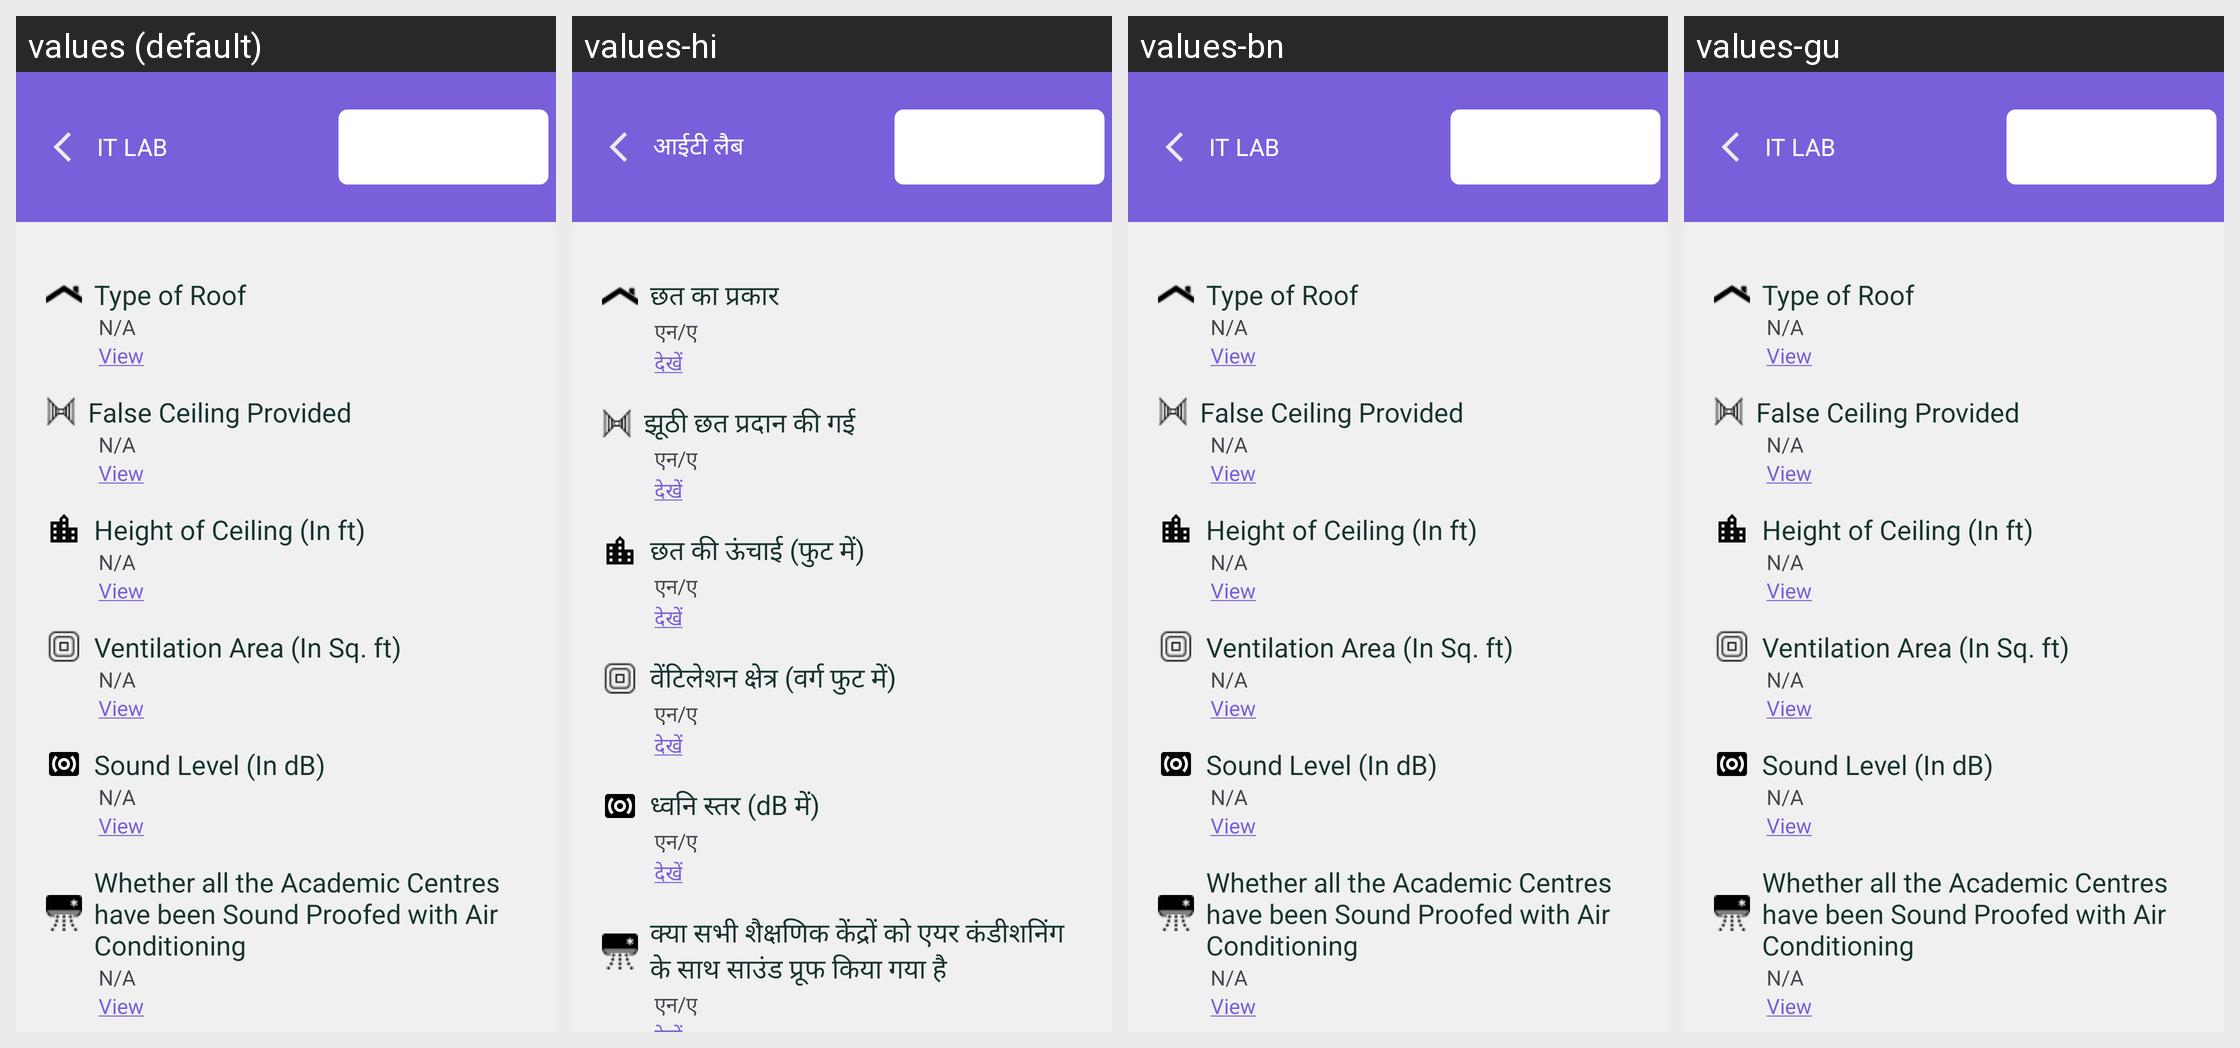

Here is an Android app screen in its default locale and in the app's own translations. Write out the translated-string differences for the strings that appear on this screen.
Android screen res/layout/it_lab_layout.xml rendered under 4 locales, left to right: values (default), values-hi, values-bn, values-gu. Device: Nexus 5 (rendered at 1080×1920; each locale shown at half size, 540×960, under a caption strip naming it); theme Theme.Ddugky.
Other locales in the repository, not shown: values-as, values-kn, values-ml, values-mr, values-or, values-pa, values-ta.
Strings drawn on this screen, with the default value and each locale's value (text and hints the layout hard-codes, and strings that could not be matched under every locale, appear in the picture but are not listed):

it_lab
  values: IT LAB
  values-hi: आईटी लैब
  values-bn: IT LAB
  values-gu: IT LAB

type_of_roof
  values: Type of Roof
  values-hi: छत का प्रकार
  values-bn: Type of Roof
  values-gu: Type of Roof

n_a
  values: N/A
  values-hi: एन/ए
  values-bn: N/A
  values-gu: N/A

view
  values: View
  values-hi: देखें
  values-bn: View
  values-gu: View

false_ceiling_provided
  values: False Ceiling Provided
  values-hi: झूठी छत प्रदान की गई
  values-bn: False Ceiling Provided
  values-gu: False Ceiling Provided

height_of_ceiling_in_ft
  values: Height of Ceiling (In ft)
  values-hi: छत की ऊंचाई (फुट में)
  values-bn: Height of Ceiling (In ft)
  values-gu: Height of Ceiling (In ft)

ventilation_area_in_sq_ft
  values: Ventilation Area (In Sq. ft)
  values-hi: वेंटिलेशन क्षेत्र (वर्ग फुट में)
  values-bn: Ventilation Area (In Sq. ft)
  values-gu: Ventilation Area (In Sq. ft)

sound_level_in_db
  values: Sound Level (In dB)
  values-hi: ध्वनि स्तर (dB में)
  values-bn: Sound Level (In dB)
  values-gu: Sound Level (In dB)

whether_all_the_academic_centres_have_been_sound_proofed_with_air_conditioning
  values: Whether all the Academic Centres have been Sound Proofed with Air Conditioning
  values-hi: क्या सभी शैक्षणिक केंद्रों को एयर कंडीशनिंग के साथ साउंड प्रूफ किया गया है
  values-bn: Whether all the Academic Centres have been Sound Proofed with Air Conditioning
  values-gu: Whether all the Academic Centres have been Sound Proofed with Air Conditioning
